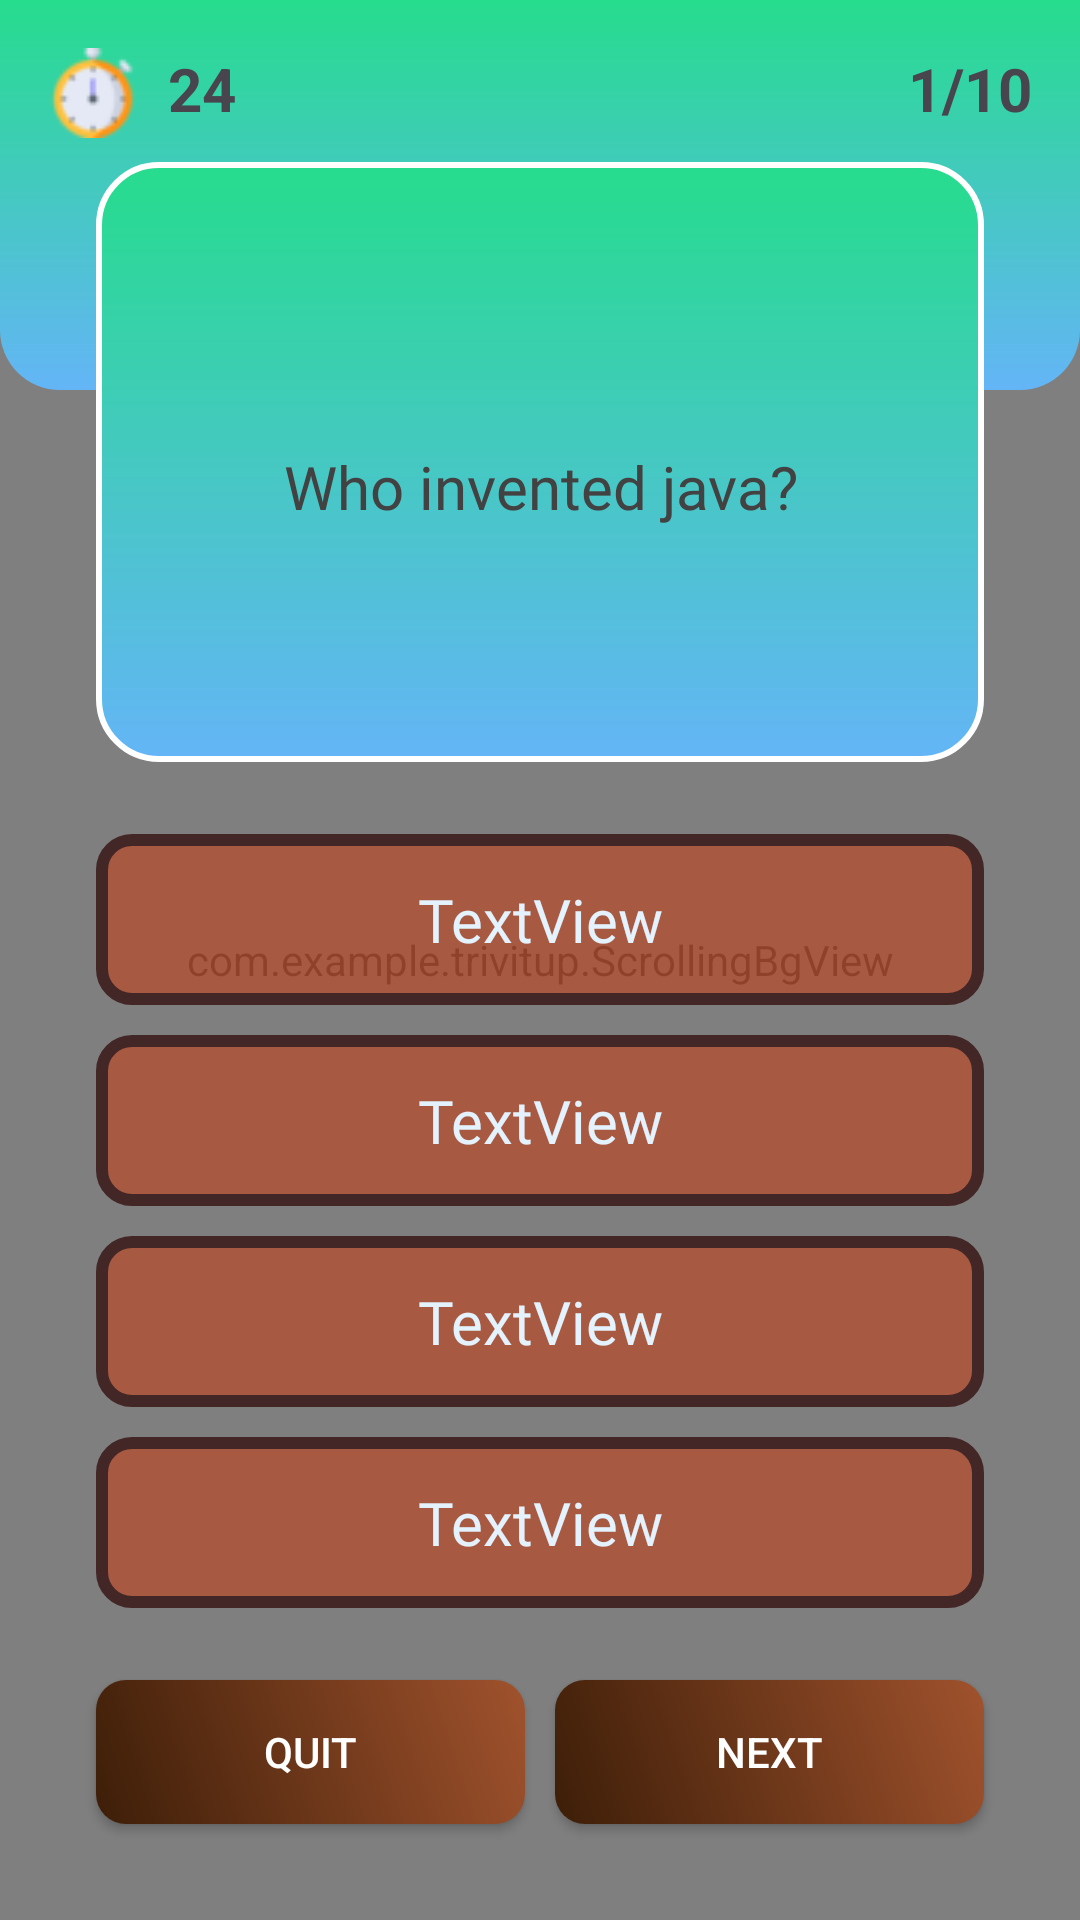

This screen was rendered from an Android layout file. Write that file and the resources it references.
<!-- AndroidManifest.xml: application theme Theme.TrivItUp -->
<!-- res/layout/activity_question.xml -->
<?xml version="1.0" encoding="utf-8"?>
<androidx.constraintlayout.widget.ConstraintLayout xmlns:android="http://schemas.android.com/apk/res/android"
    xmlns:app="http://schemas.android.com/apk/res-auto"
    xmlns:tools="http://schemas.android.com/tools"
    android:layout_width="match_parent"
    android:layout_height="match_parent"
    tools:context=".QuestionActivity">

    <com.example.trivitup.ScrollingBgView
        android:id="@+id/scrollingBgView"
        android:layout_width="match_parent"
        android:layout_height="match_parent"
        app:layout_constraintEnd_toStartOf="@+id/quitBtn"
        app:layout_constraintHorizontal_bias="0.5"
        app:layout_constraintStart_toStartOf="parent" />

    <View
        android:id="@+id/view3"
        android:layout_width="wrap_content"
        android:layout_height="130dp"
        android:background="@drawable/background_bottom" />

    <View
        android:id="@+id/view4"
        android:layout_width="0dp"
        android:layout_height="200dp"
        android:layout_marginStart="32dp"
        android:layout_marginTop="8dp"
        android:layout_marginEnd="32dp"
        android:background="@drawable/rounded_box"
        app:layout_constraintEnd_toEndOf="parent"
        app:layout_constraintStart_toStartOf="parent"
        app:layout_constraintTop_toBottomOf="@+id/timer" />

    <TextView
        android:id="@+id/timer"
        android:layout_width="wrap_content"
        android:layout_height="wrap_content"
        android:layout_marginStart="16dp"
        android:layout_marginTop="16dp"
        android:layout_marginLeft="10dp"
        android:drawableLeft="@drawable/timer"
        android:drawablePadding="10dp"
        android:text="24"
        android:textSize="20sp"
        android:textStyle="bold"
        app:layout_constraintStart_toStartOf="parent"
        app:layout_constraintTop_toTopOf="parent" />

    <TextView
        android:id="@+id/questionCounter"
        android:layout_width="wrap_content"
        android:layout_height="wrap_content"
        android:layout_marginTop="16dp"
        android:layout_marginRight="16dp"
        android:text="1/10"
        android:textSize="20sp"
        android:textStyle="bold"
        app:layout_constraintRight_toRightOf="parent"
        app:layout_constraintTop_toTopOf="parent" />

    <TextView
        android:id="@+id/question"
        android:layout_width="0dp"
        android:layout_height="wrap_content"
        android:layout_marginStart="16dp"
        android:layout_marginTop="16dp"
        android:layout_marginEnd="16dp"
        android:fontFamily="@font/roboto_bold"
        android:gravity="center"
        android:text="Who invented java?"
        android:textColor="@color/cardview_dark_background"
        android:textSize="20sp"
        app:layout_constraintBottom_toBottomOf="@+id/view4"
        app:layout_constraintEnd_toEndOf="@+id/view4"
        app:layout_constraintStart_toStartOf="@+id/view4"
        app:layout_constraintTop_toTopOf="@+id/view4" />

    <TextView
        android:id="@+id/option_1"
        android:layout_width="0dp"
        android:layout_height="wrap_content"

        android:layout_marginTop="24dp"
        android:background="@drawable/option_unselected"
        android:fontFamily="@font/roboto_bold"
        android:gravity="center"
        android:onClick="onClick"
        android:padding="15dp"
        android:text="TextView"
        android:textColor="@color/blue_50"
        android:textSize="20sp"
        app:layout_constraintEnd_toEndOf="@+id/view4"
        app:layout_constraintStart_toStartOf="@+id/view4"
        app:layout_constraintTop_toBottomOf="@+id/view4" />

    <TextView
        android:id="@+id/option_2"
        android:layout_width="0dp"
        android:layout_height="wrap_content"

        android:layout_marginTop="10dp"
        android:background="@drawable/option_unselected"
        android:fontFamily="@font/roboto_bold"
        android:gravity="center"
        android:onClick="onClick"
        android:padding="15dp"
        android:text="TextView"
        android:textColor="@color/blue_50"
        android:textSize="20sp"
        app:layout_constraintEnd_toEndOf="@+id/option_1"
        app:layout_constraintStart_toStartOf="@+id/option_1"
        app:layout_constraintTop_toBottomOf="@+id/option_1" />

    <TextView
        android:id="@+id/option_3"
        android:layout_width="0dp"
        android:layout_height="wrap_content"

        android:layout_marginTop="10dp"
        android:background="@drawable/option_unselected"
        android:fontFamily="@font/roboto_bold"
        android:gravity="center"
        android:onClick="onClick"
        android:padding="15dp"
        android:text="TextView"
        android:textColor="@color/blue_50"
        android:textSize="20sp"
        app:layout_constraintEnd_toEndOf="@+id/option_2"
        app:layout_constraintStart_toStartOf="@+id/option_2"
        app:layout_constraintTop_toBottomOf="@+id/option_2" />

    <TextView
        android:id="@+id/option_4"
        android:layout_width="0dp"
        android:layout_height="wrap_content"

        android:layout_marginTop="10dp"
        android:background="@drawable/option_unselected"
        android:fontFamily="@font/roboto_bold"
        android:gravity="center"
        android:onClick="onClick"
        android:padding="15dp"
        android:text="TextView"
        android:textColor="@color/blue_50"
        android:textSize="20sp"
        app:layout_constraintEnd_toEndOf="@+id/option_3"
        app:layout_constraintStart_toStartOf="@+id/option_3"
        app:layout_constraintTop_toBottomOf="@+id/option_3" />

    <androidx.appcompat.widget.AppCompatButton
        android:id="@+id/quitBtn"
        android:layout_width="0dp"
        android:layout_height="wrap_content"
        android:layout_marginLeft="32dp"
        android:layout_marginTop="24dp"
        android:layout_marginRight="10dp"
        android:background="@drawable/button_woody"
        android:onClick="quit"
        android:text="Quit"
        android:textColor="@color/white"
        app:layout_constraintEnd_toStartOf="@+id/nextBtn"
        app:layout_constraintHorizontal_bias="0.5"
        app:layout_constraintHorizontal_chainStyle="packed"
        app:layout_constraintStart_toEndOf="@+id/scrollingBgView"
        app:layout_constraintStart_toStartOf="parent"
        app:layout_constraintTop_toBottomOf="@+id/option_4" />

    <androidx.appcompat.widget.AppCompatButton
        android:id="@+id/nextBtn"
        android:layout_width="0dp"
        android:layout_height="wrap_content"
        android:layout_marginTop="24dp"
        android:layout_marginRight="32dp"
        android:background="@drawable/button_woody"
        android:onClick="onClick"
        android:text="Next"
        android:textColor="@color/white"
        app:layout_constraintEnd_toEndOf="parent"
        app:layout_constraintHorizontal_bias="0.5"
        app:layout_constraintStart_toEndOf="@+id/quitBtn"
        app:layout_constraintTop_toBottomOf="@+id/option_4" />
</androidx.constraintlayout.widget.ConstraintLayout>
<!-- resources referenced by this layout -->
<resources>
  <color name="blue_50">#FFE3F2FD</color>
  <color name="white">#FFFFFFFF</color>
  <!-- drawable background_bottom (drawable) -->
  <?xml version="1.0" encoding="utf-8"?>
  <shape xmlns:android="http://schemas.android.com/apk/res/android">
  <gradient android:startColor="@color/green" android:endColor="@color/blue_300" android:angle="270"/>
      <corners android:bottomLeftRadius="20dp" android:bottomRightRadius="20dp"/>
  </shape>
  <!-- drawable button_woody (drawable) -->
  <?xml version="1.0" encoding="utf-8"?>
  <shape xmlns:android="http://schemas.android.com/apk/res/android">
      <corners android:radius="10dp" />
  
      <gradient
          android:angle="45"
          android:startColor="#3D1E08"
          android:endColor="#A0522D"
          android:type="linear" />
  </shape>
  <!-- drawable option_unselected (drawable) -->
  <?xml version="1.0" encoding="utf-8"?>
  <shape xmlns:android="http://schemas.android.com/apk/res/android">
      <solid android:color="#CEB35133"/>
  <stroke android:color="#432626" android:width="4dp"/>
      <corners android:radius="10dp"/>
  </shape>
  <!-- drawable rounded_box (drawable) -->
  <?xml version="1.0" encoding="utf-8"?>
  <shape xmlns:android="http://schemas.android.com/apk/res/android">
      <gradient android:startColor="@color/green" android:endColor="@color/blue_300" android:angle="270"/>
      <corners android:radius="20dp"/>
      <stroke android:color="@color/white" android:width="2dp"></stroke>
  </shape>
  <!-- drawable timer: png bitmap (drawable, 1053 bytes) -->
  <style name="Theme.TrivItUp" parent="Base.Theme.TrivItUp" />
  <color name="green">#26DC8D</color>
  <color name="blue_300">#FF64B5F6</color>
  <style name="Base.Theme.TrivItUp" parent="Theme.Material3.DayNight.NoActionBar">
          
          
          <item name="colorPrimary">@color/blue_500</item>
          <item name="colorPrimaryVariant">@color/blue_700</item>
          <item name="colorOnPrimary">@color/white</item>
          
          <item name="colorSecondary">@color/teal_200</item>
          <item name="colorSecondaryVariant">@color/teal_700</item>
          <item name="colorOnSecondary">@color/black</item>
          
          <item name="android:statusBarColor">?attr/colorPrimaryVariant</item>
          
          <item name="android:windowBackground">@color/white</item>
  
      </style>
  <color name="blue_500">#3498db</color>
  <color name="blue_700">#0051c4</color>
  <color name="teal_200">#14A6B3</color>
  <color name="teal_700">#10848F</color>
  <color name="black">#FF000000</color>
</resources>
